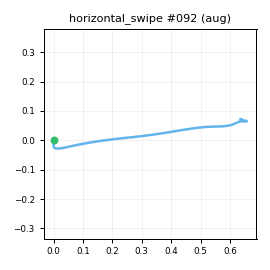

Values plotted in this chart, from the file beside it:
t_s, ax, ay, az, gx, gy, gz, seq
0.00000, -0.9045, -0.245, 0.03397, -1.212, 0.1801, -1.9, 0
0.01000, -0.8925, -0.2674, 0.01231, -2.444, 1.665, -1.595, 1
0.02000, -0.9153, -0.2612, 0.00564, -2.831, 1.898, -1.621, 2
0.03100, -0.9213, -0.2999, 0.00863, -2.534, 2.378, -1.87, 3
0.04000, -0.9098, -0.3151, -0.01234, -2.105, 2.267, -1.613, 4
0.05000, -0.9065, -0.3403, 0.01099, -1.796, 2.931, -1.735, 5
0.06000, -0.9163, -0.3545, -0.00275, -1.031, 2.949, -3.061, 6
0.07100, -0.9058, -0.4123, -0.01177, 0.04489, 3.883, -4.395, 7
0.08000, -0.9131, -0.4423, -0.03432, -1.09, 5.079, -4.462, 8
0.09000, -0.8954, -0.4976, -0.04974, -0.7481, 6.237, -5.166, 9
0.1, -0.9016, -0.5725, -0.07095, 0.5847, 7.098, -4.967, 10
0.11, -0.9201, -0.6278, -0.07161, 2.116, 12.19, -6.608, 11
0.12, -0.9031, -0.7582, -0.1384, 6.294, 18.83, -11.54, 12
0.13, -0.8902, -0.8914, -0.1897, 0.9245, 23.64, -19.22, 13
0.14, -0.9205, -1.083, -0.2757, 4.881, 32.95, -22.72, 14
0.15, -0.9823, -1.318, -0.4767, 2.416, 38.48, -16.56, 15
0.16, -0.9553, -1.578, -0.5901, -3.752, 31.47, -7.439, 16
0.17, -0.9529, -1.862, -0.7491, 9.372, 27.6, 2.196, 17
0.18, -0.9533, -2.123, -0.9088, 26.77, 20.72, 13.04, 18
0.19, -0.9002, -2.382, -1.103, 49.95, 9.91, 23.23, 19
0.201, -0.8406, -2.67, -1.34, 85.14, -1.487, 36.99, 20
0.21, -0.7044, -2.883, -1.534, 128.9, -17.87, 54.64, 21
0.22, -0.4358, -2.963, -1.698, 185.7, -40.01, 75.84, 22
0.23, -0.05683, -2.805, -1.778, 263.7, -56.62, 101.6, 23
0.241, 0.3497, -2.436, -1.729, 339.4, -63.14, 132.6, 24
0.25, 0.6359, -1.912, -1.628, 401.1, -62.17, 171.2, 25
0.26, 0.7215, -1.224, -1.517, 441.6, -55.34, 213.5, 26
0.27, 0.7002, -0.3483, -1.371, 463.5, -48.5, 259.4, 27
0.28, 0.6383, 0.4913, -1.145, 453.8, -52.52, 294.5, 28
0.29, 0.5065, 1.283, -0.8124, 418.8, -58.44, 318.7, 29
0.3, 0.3683, 1.94, -0.4539, 371.8, -59.33, 328.1, 30
0.31, 0.2052, 2.182, -0.268, 314, -52.79, 310.2, 31
0.32, 0.06821, 2.29, -0.1641, 273.5, -41.49, 286.9, 32
0.33, -0.1527, 2.332, -0.153, 241.6, -31.5, 264.2, 33
0.34, -0.3067, 2.272, -0.1444, 215.1, -20.63, 235.6, 34
0.35, -0.4289, 2.168, -0.1477, 191.1, -8.355, 207.5, 35
0.36, -0.5705, 2.078, -0.1696, 166.4, -4.137, 187.5, 36
0.371, -0.671, 2.026, -0.16, 145.4, -6.973, 172, 37
0.38, -0.6964, 2.017, -0.1128, 123.2, -12.82, 158.3, 38
0.39, -0.7532, 1.954, -0.09867, 103.2, -18.35, 144.6, 39
0.4, -0.7794, 1.896, -0.08768, 83.77, -25.13, 129.3, 40
0.41, -0.8367, 1.877, -0.04069, 70.45, -29.36, 113.7, 41
0.42, -0.8584, 1.819, 0.01433, 61.67, -28.83, 88.56, 42
0.43, -0.8781, 1.75, 0.09066, 58.88, -23.02, 56.44, 43
0.44, -0.9041, 1.639, 0.09584, 55, -14.18, 25.36, 44
0.45, -0.897, 1.492, 0.1465, 50.4, -5.102, -2.788, 45
0.46, -0.9039, 1.342, 0.1284, 44.96, 1.915, -25.9, 46
0.47, -0.8833, 1.158, 0.1283, 38.12, 3.298, -40.58, 47
0.48, -0.8488, 0.9876, 0.1096, 27.78, 1.978, -46.26, 48
0.49, -0.8377, 0.8623, 0.1212, 16.37, -0.6148, -42.67, 49
0.501, -0.8048, 0.745, 0.1123, 6.469, -4.71, -33.61, 50
0.51, -0.7729, 0.6784, 0.1334, -3.126, -7.518, -22.88, 51
0.52, -0.7568, 0.6485, 0.1452, -10.08, -7.653, -13, 52
0.53, -0.7913, 0.5931, 0.1478, -16.59, -4.35, -4.633, 53
0.541, -0.8522, 0.5664, 0.1207, -19.02, 0.8357, -2.078, 54
0.55, -0.9033, 0.5156, 0.09724, -19.24, 3.16, -3.901, 55
0.56, -0.912, 0.4519, 0.03837, -17.71, 4.919, -8.145, 56
0.57, -0.9139, 0.3857, 0.00833, -12.24, 4.207, -10.8, 57
0.58, -0.8943, 0.36, -0.02633, -10.17, 0.3339, -9.507, 58
0.59, -0.8725, 0.3503, 0.00808, -6.518, -4.936, -6.506, 59
... 21 more rows
